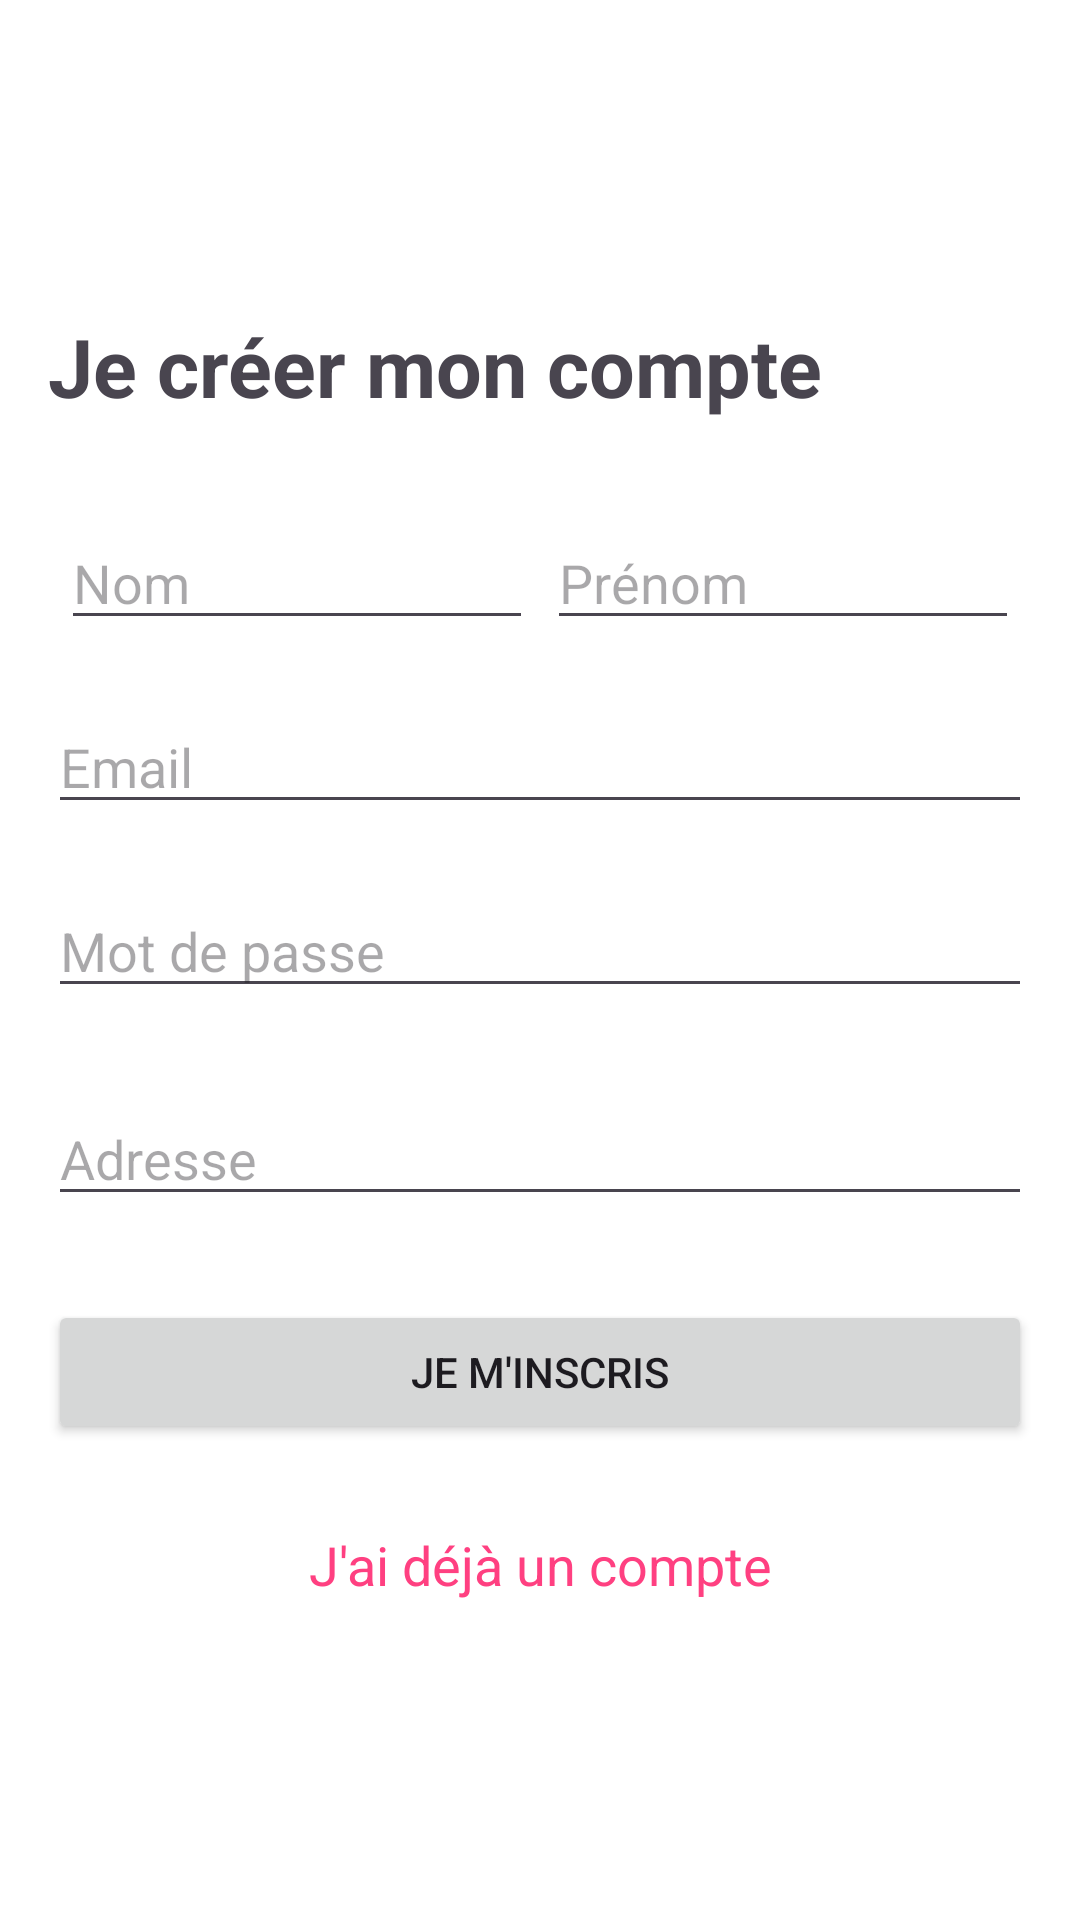

This screen was rendered from an Android layout file. Write that file and the resources it references.
<!-- AndroidManifest.xml: application theme Theme.Assolink -->
<!-- res/layout/register.xml -->
<?xml version="1.0" encoding="utf-8"?>
<androidx.constraintlayout.widget.ConstraintLayout xmlns:android="http://schemas.android.com/apk/res/android"
    xmlns:app="http://schemas.android.com/apk/res-auto"
    xmlns:tools="http://schemas.android.com/tools"
    android:layout_width="match_parent"
    android:layout_height="match_parent"
    android:paddingRight="16dp"
    android:paddingLeft="16dp">


    <androidx.appcompat.widget.Toolbar
        android:id="@+id/register_toolbar"
        android:layout_width="match_parent"
        android:layout_height="?attr/actionBarSize"
        android:background="@android:color/transparent"
        android:elevation="0dp"
        android:theme="@style/ThemeOverlay.AppCompat.ActionBar"
        app:layout_constraintTop_toTopOf="parent"
        tools:layout_editor_absoluteX="16dp" />

    <TextView
        android:id="@+id/tvRegister"
        android:layout_width="0dp"
        android:layout_height="wrap_content"
        android:layout_marginTop="104dp"
        android:text="Je créer mon compte"
        android:textSize="27sp"
        android:textStyle="bold"
        app:layout_constraintEnd_toEndOf="parent"
        app:layout_constraintHorizontal_bias="0.0"
        app:layout_constraintStart_toStartOf="parent"
        app:layout_constraintTop_toTopOf="@+id/register_toolbar" />

    <EditText
        android:id="@+id/etLastName"
        android:layout_width="0dp"
        android:layout_height="wrap_content"
        android:layout_marginTop="32dp"
        android:hint="Prénom"
        app:layout_constraintEnd_toEndOf="parent"
        app:layout_constraintStart_toEndOf="@+id/etFirstName"
        app:layout_constraintTop_toBottomOf="@+id/tvRegister"
        app:layout_constraintWidth_percent="0.48" />

    <EditText
        android:id="@+id/etFirstName"
        android:layout_width="0dp"
        android:layout_height="wrap_content"
        android:layout_marginTop="32dp"
        android:hint="Nom"
        app:layout_constraintEnd_toStartOf="@+id/etLastName"
        app:layout_constraintStart_toStartOf="parent"
        app:layout_constraintTop_toBottomOf="@+id/tvRegister"
        app:layout_constraintWidth_percent="0.48" />

    <EditText
        android:id="@+id/etPassword"
        android:layout_width="0dp"
        android:layout_height="wrap_content"
        android:layout_marginTop="20dp"
        android:hint="Mot de passe"
        android:inputType="textPassword"
        app:layout_constraintEnd_toEndOf="parent"
        app:layout_constraintHorizontal_bias="0.0"
        app:layout_constraintStart_toStartOf="parent"
        app:layout_constraintTop_toBottomOf="@+id/etEmail" />

    <EditText
        android:id="@+id/etEmail"
        android:layout_width="0dp"
        android:layout_height="wrap_content"
        android:layout_marginTop="20dp"
        android:hint="Email"
        app:layout_constraintEnd_toEndOf="parent"
        app:layout_constraintHorizontal_bias="0.0"
        app:layout_constraintStart_toStartOf="parent"
        app:layout_constraintTop_toBottomOf="@+id/etFirstName" />

    <Button
        android:id="@+id/btnRegister"
        android:layout_width="0dp"
        android:layout_height="wrap_content"
        android:layout_marginTop="28dp"
        android:text="Je m'inscris"
        app:layout_constraintEnd_toEndOf="parent"
        app:layout_constraintHorizontal_bias="0.0"
        app:layout_constraintStart_toStartOf="parent"
        app:layout_constraintTop_toBottomOf="@+id/etAddress" />

    <EditText
        android:id="@+id/etAddress"
        android:layout_width="0dp"
        android:layout_height="wrap_content"
        android:layout_marginTop="28dp"
        android:hint="Adresse"
        app:layout_constraintEnd_toEndOf="parent"
        app:layout_constraintHorizontal_bias="0.0"
        app:layout_constraintStart_toStartOf="parent"
        app:layout_constraintTop_toBottomOf="@+id/etPassword" />

    <TextView
        android:id="@+id/tvLoginLink"
        android:layout_width="wrap_content"
        android:layout_height="wrap_content"
        android:layout_marginTop="28dp"
        android:clickable="true"
        android:focusable="true"
        android:text="J'ai déjà un compte"
        android:textColor="@color/link_color"
        android:textSize="18sp"
        app:layout_constraintEnd_toEndOf="parent"
        app:layout_constraintStart_toStartOf="parent"
        app:layout_constraintTop_toBottomOf="@+id/btnRegister" />

</androidx.constraintlayout.widget.ConstraintLayout>
<!-- resources referenced by this layout -->
<resources>
  <color name="link_color">#FF4081</color>
  <style name="Theme.Assolink" parent="Base.Theme.Assolink" />
  <style name="Base.Theme.Assolink" parent="Theme.Material3.DayNight.NoActionBar">
          
          <item name="colorPrimary">@color/black</item>
          <item name="colorPrimaryVariant">@color/gray_900</item>
          <item name="colorOnPrimary">@color/white</item>
  
          <item name="colorSecondary">@color/gray_800</item>
          <item name="colorSecondaryVariant">@color/gray_700</item>
          <item name="colorOnSecondary">@color/white</item>
  
          <item name="android:colorBackground">@color/background_primary</item>
          <item name="colorSurface">@color/background_secondary</item>
          <item name="colorOnSurface">@color/text_primary</item>
          <item name="colorOnBackground">@color/text_primary</item>
  
          <item name="android:statusBarColor">@color/background_primary</item>
          <item name="android:windowLightStatusBar">true</item>
  
          
          <item name="textAppearanceHeadlineLarge">@style/TextAppearance.Assolink.HeadlineLarge</item>
          <item name="textAppearanceHeadlineMedium">@style/TextAppearance.Assolink.HeadlineMedium</item>
          <item name="textAppearanceBodyLarge">@style/TextAppearance.Assolink.BodyLarge</item>
          <item name="textAppearanceBodyMedium">@style/TextAppearance.Assolink.BodyMedium</item>
      </style>
  <color name="black">#FF000000</color>
  <color name="white">#FFFFFFFF</color>
  <color name="background_primary">@color/black</color>
  <color name="background_secondary">@color/gray_900</color>
  <color name="text_primary">@color/white</color>
  <style name="TextAppearance.Assolink.HeadlineLarge" parent="TextAppearance.Material3.HeadlineLarge">
          <item name="android:textColor">@color/text_primary</item>
          <item name="android:textSize">28sp</item>
          <item name="android:fontFamily">sans-serif-medium</item>
      </style>
  <style name="TextAppearance.Assolink.HeadlineMedium" parent="TextAppearance.Material3.HeadlineMedium">
          <item name="android:textColor">@color/text_primary</item>
          <item name="android:textSize">24sp</item>
          <item name="android:fontFamily">sans-serif-medium</item>
      </style>
  <style name="TextAppearance.Assolink.BodyLarge" parent="TextAppearance.Material3.BodyLarge">
          <item name="android:textColor">@color/text_primary</item>
          <item name="android:textSize">16sp</item>
      </style>
  <style name="TextAppearance.Assolink.BodyMedium" parent="TextAppearance.Material3.BodyMedium">
          <item name="android:textColor">@color/text_secondary</item>
          <item name="android:textSize">14sp</item>
      </style>
  <color name="text_secondary">@color/gray_400</color>
</resources>
